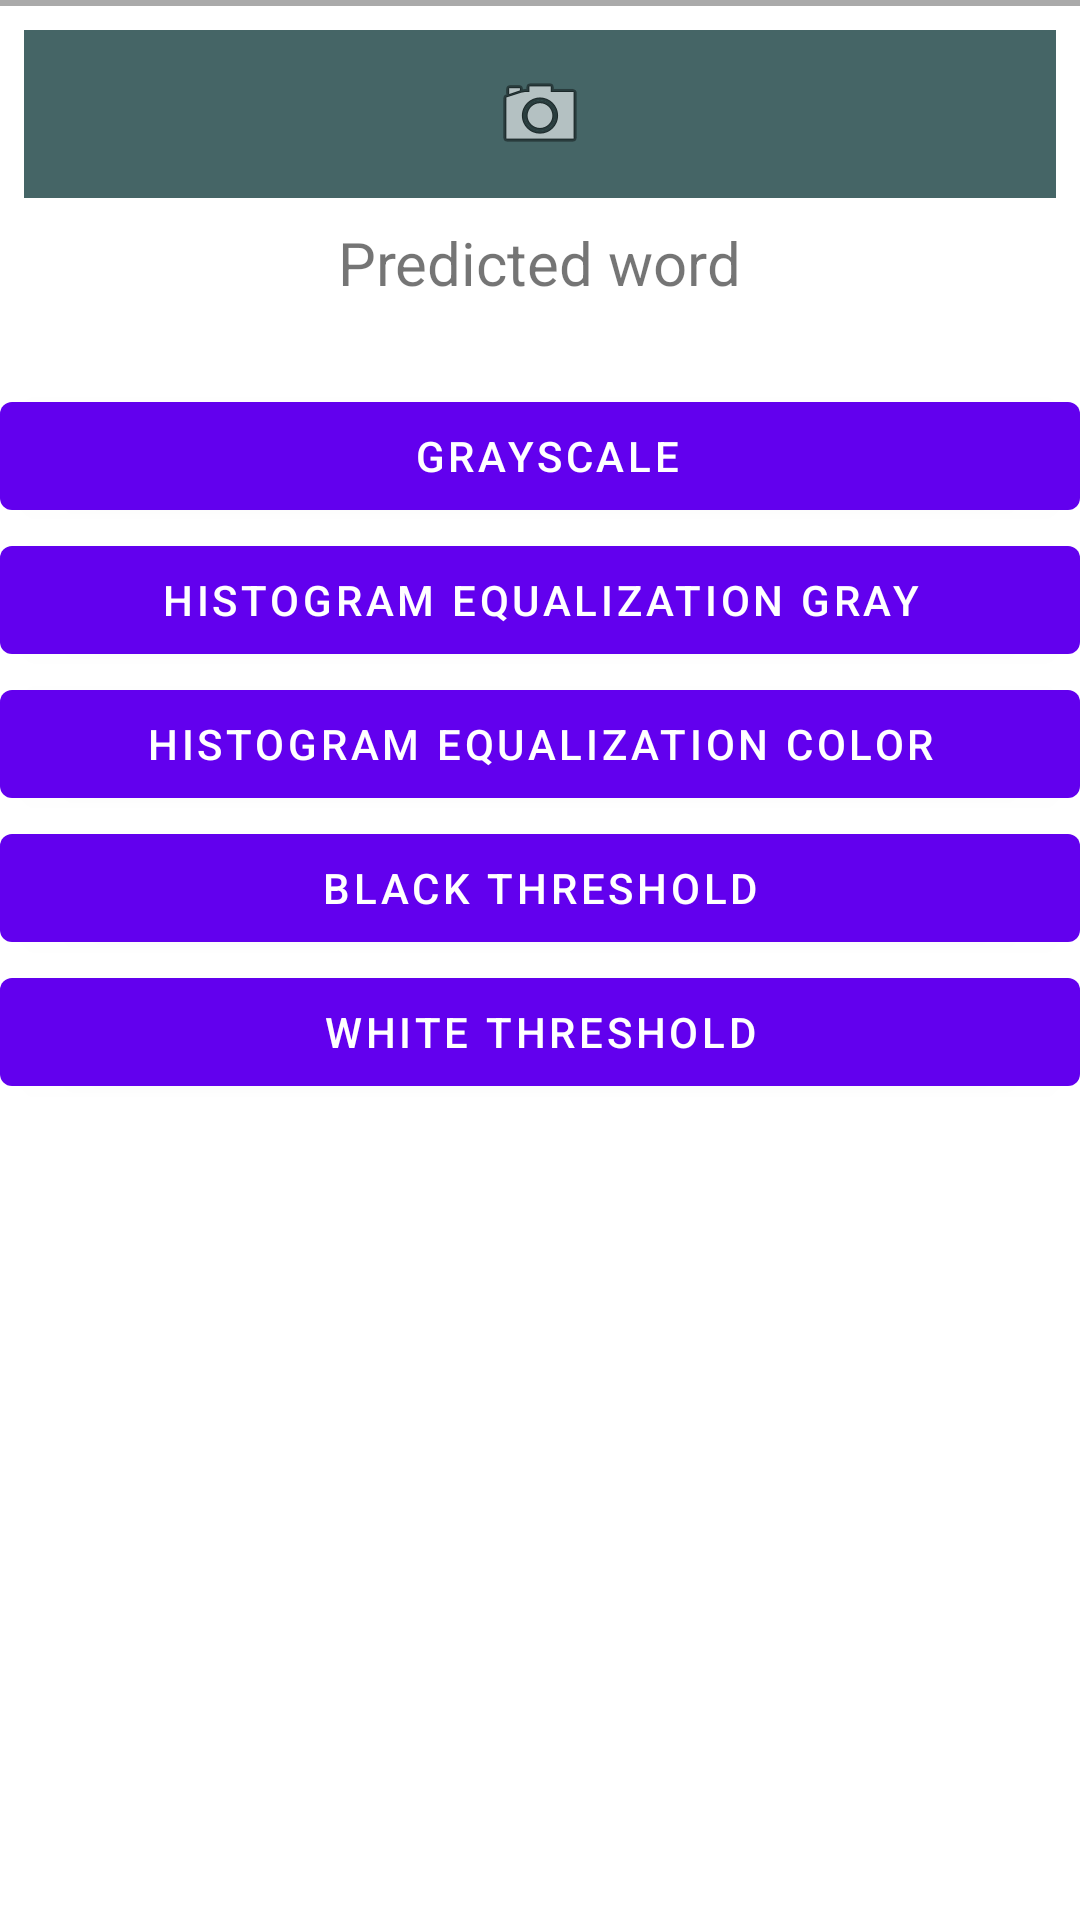

Reconstruct the res/layout file that produces this screen, plus the resources it refers to.
<!-- AndroidManifest.xml: application theme Theme.Tensorflowocr -->
<!-- res/layout/bottom_sheet.xml -->
<?xml version="1.0" encoding="utf-8"?>
<LinearLayout
    xmlns:android="http://schemas.android.com/apk/res/android"
    xmlns:app="http://schemas.android.com/apk/res-auto"
    android:layout_width="match_parent"
    android:orientation="vertical"
    android:id="@+id/bottom_sheet"
    android:background="@color/white"
    app:behavior_hideable="false"
    app:behavior_peekHeight="100dp"
    app:layout_behavior="com.google.android.material.bottomsheet.BottomSheetBehavior"
    android:layout_height="match_parent">
    <View
        android:layout_width="match_parent"
        android:layout_height="2dp"
        android:background="@android:color/darker_gray"/>

    <FrameLayout
        android:id="@+id/bottom_sheet_button"
        android:layout_margin="8dp"
        android:layout_width="match_parent"
        android:background="#456566"
        android:layout_height="56dp">

        <ImageView
            android:id="@+id/bottom_sheet_button_image"
            android:layout_gravity="center"
            android:layout_width="wrap_content"
            android:src="@android:drawable/ic_menu_camera"
            android:layout_height="wrap_content"/>
        <ProgressBar
            android:id="@+id/bottom_sheet_button_progressbar"
            android:visibility="gone"
            android:layout_gravity="center"
            android:layout_width="wrap_content"
            android:layout_height="wrap_content"/>
    </FrameLayout>

    <LinearLayout
        android:id="@+id/bottom_sheet_LinearLayout"
        android:layout_width="match_parent"
        android:layout_height="wrap_content"
        android:orientation="vertical"
        >
        <TextView
            android:id="@+id/predicted"
            android:layout_gravity="center"
            android:text="Predicted word"
            android:textSize="20sp"
            android:layout_width="wrap_content"
            android:layout_height="wrap_content"/>

        <TextView
        android:id="@+id/ocr_text_view"
        android:textSize="20sp"
        android:layout_gravity="center"
        android:layout_width="wrap_content"
        android:layout_height="wrap_content"/>

        <Button
            android:id="@+id/button_gray"
            android:layout_width="match_parent"
            android:layout_height="wrap_content"
            android:text=" grayscale"/>
        <Button
            android:id="@+id/button_histogram"
            android:layout_width="match_parent"
            android:layout_height="wrap_content"
            android:text="histogram
equalization gray"/>
        <Button
            android:id="@+id/button_histogram_color"
            android:layout_width="match_parent"
            android:layout_height="wrap_content"
            android:text="histogram
equalization color"/>
        <Button
            android:id="@+id/button_black_threshhold"
            android:layout_width="match_parent"
            android:layout_height="wrap_content"
            android:text="black threshold"/>
        <Button
            android:id="@+id/button_white_threshhold"
            android:layout_width="match_parent"
            android:layout_height="wrap_content"
            android:text="White threshold"/>
    </LinearLayout>
</LinearLayout>
<!-- resources referenced by this layout -->
<resources>
  <style name="Theme.Tensorflowocr" parent="Theme.MaterialComponents.DayNight.DarkActionBar">
          
          <item name="colorPrimary">@color/purple_500</item>
          <item name="colorPrimaryVariant">@color/purple_700</item>
          <item name="colorOnPrimary">@color/white</item>
          
          <item name="colorSecondary">@color/teal_200</item>
          <item name="colorSecondaryVariant">@color/teal_700</item>
          <item name="colorOnSecondary">@color/black</item>
          
          <item name="android:statusBarColor" tools:targetApi="l">?attr/colorPrimaryVariant</item>
          
      </style>
  <!-- not gathered from this repository: default colours our renderer supplied (Android Studio template values) -->
  <color name="purple_500">#FF6200EE</color>
  <color name="purple_700">#FF3700B3</color>
  <color name="teal_200">#FF03DAC5</color>
  <color name="teal_700">#FF018786</color>
  <color name="black">#FF000000</color>
  <color name="white">#FFFFFFFF</color>
</resources>
